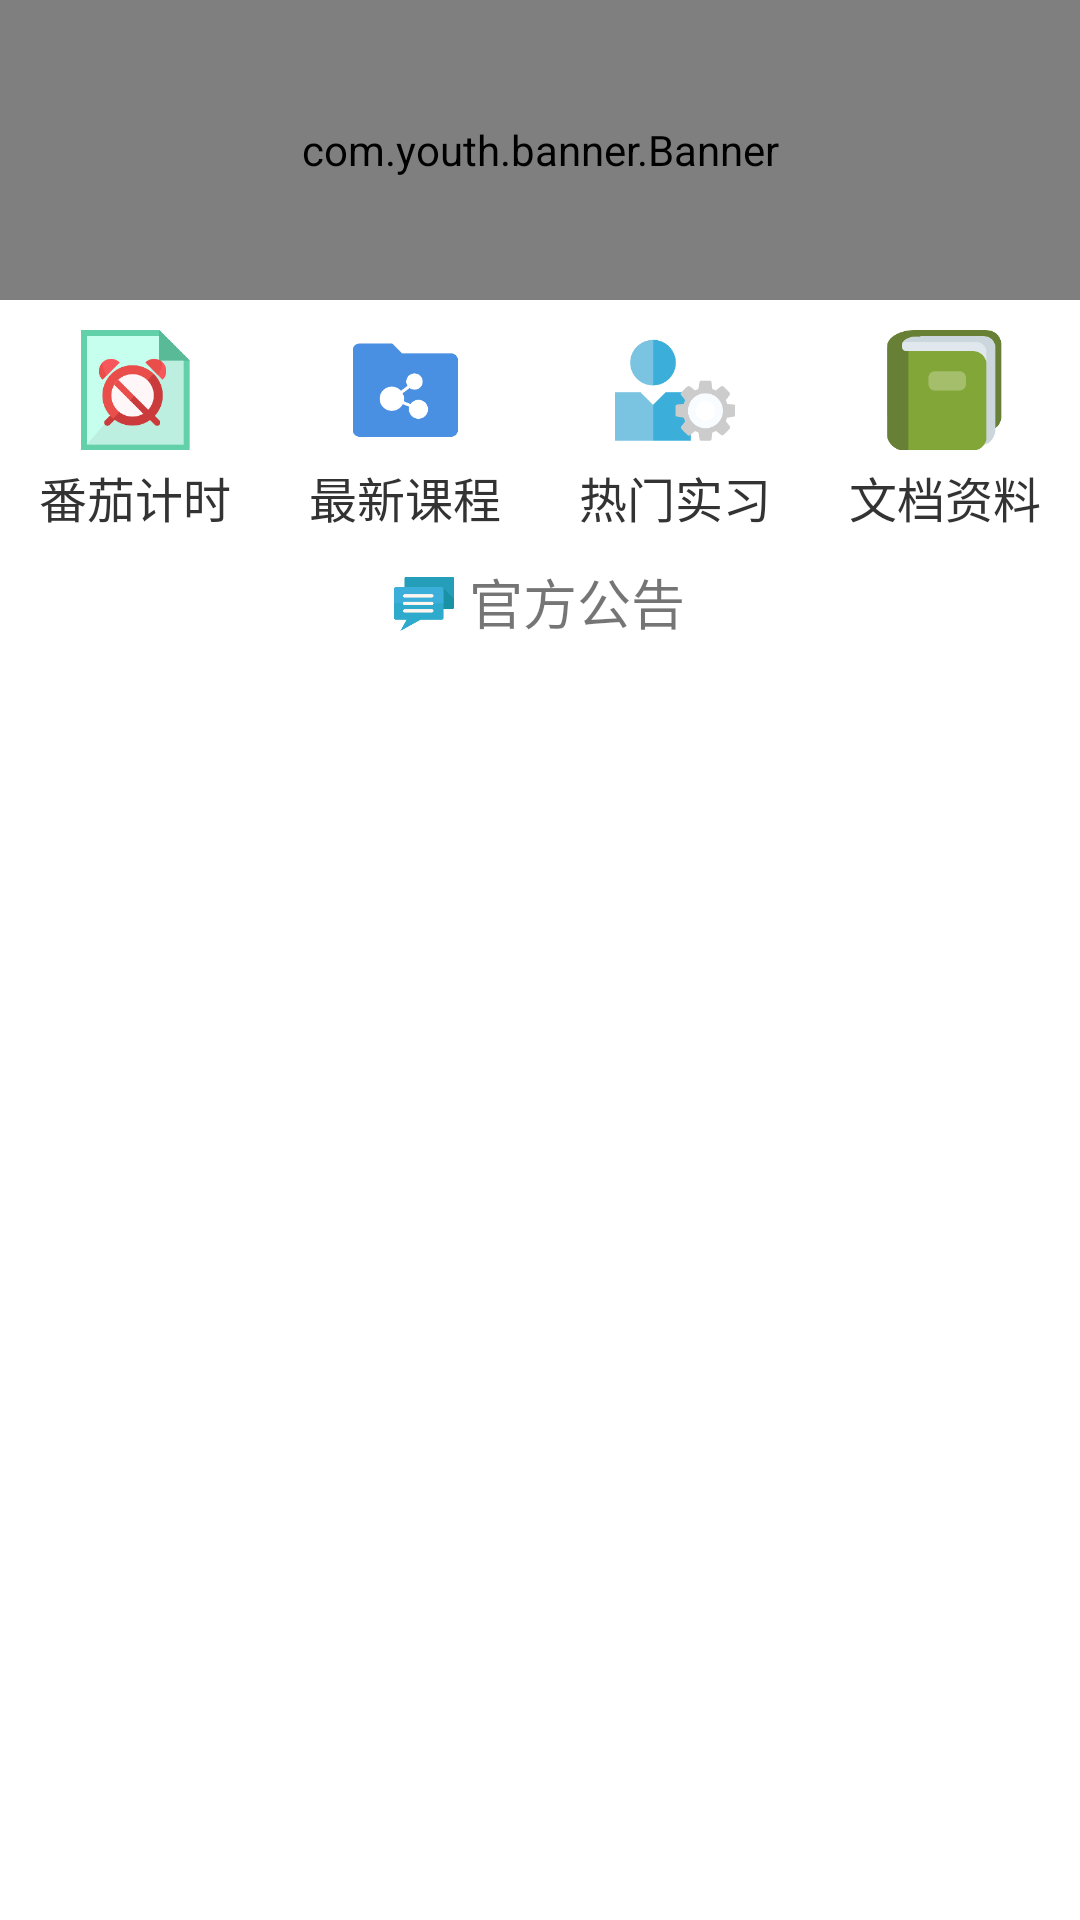

Android layout source for this screen:
<!-- AndroidManifest.xml: application theme AppTheme -->
<!-- res/layout/fragment_home_layout.xml -->
<LinearLayout xmlns:android="http://schemas.android.com/apk/res/android"
    android:layout_width="match_parent"
    android:layout_height="match_parent"
    android:background="@color/white"
    android:orientation="vertical">

    <LinearLayout
        android:layout_width="match_parent"
        android:layout_height="wrap_content">

        <com.youth.banner.Banner xmlns:app="http://schemas.android.com/apk/res-auto"
            android:id="@+id/banner"
            android:layout_width="match_parent"
            android:layout_height="100dp" />
    </LinearLayout>
    
    <LinearLayout
        android:id="@+id/linearLayout"
        android:layout_width="match_parent"
        android:layout_height="wrap_content"
        android:layout_alignParentBottom="true"
        android:background="@android:color/white"
        android:orientation="horizontal"
        android:paddingBottom="4dp"
        android:paddingTop="10dp">
        
        <RelativeLayout
            android:id="@+id/fanqiezhong_layout_view"
            android:layout_width="wrap_content"
            android:layout_height="wrap_content"
            android:layout_weight="1">

            <TextView
                android:id="@+id/fanqiezhong_image_view"
                android:layout_width="40dp"
                android:layout_height="40dp"
                android:layout_centerHorizontal="true"
                android:background="@drawable/fanqieicon" />

            <TextView
                android:layout_width="wrap_content"
                android:layout_height="wrap_content"
                android:layout_below="@+id/fanqiezhong_image_view"
                android:layout_centerHorizontal="true"
                android:layout_marginTop="4dp"
                android:text="番茄计时"
                android:textColor="@color/color_333333"
                android:textSize="16sp" />
        </RelativeLayout>

        
        <RelativeLayout
            android:id="@+id/zuixincourse_layout_view"
            android:layout_width="wrap_content"
            android:layout_height="wrap_content"
            android:layout_weight="1">

            <TextView
                android:id="@+id/zuixincourse_image_view"
                android:layout_width="40dp"
                android:layout_height="40dp"
                android:layout_centerHorizontal="true"
                android:background="@drawable/videoicon" />

            <TextView
                android:layout_width="wrap_content"
                android:layout_height="wrap_content"
                android:layout_below="@+id/zuixincourse_image_view"
                android:layout_centerHorizontal="true"
                android:layout_marginTop="4dp"
                android:text="最新课程"
                android:textColor="@color/color_333333"
                android:textSize="16sp" />
        </RelativeLayout>

        
        <RelativeLayout
            android:id="@+id/remenpartjob_layout_view"
            android:layout_width="wrap_content"
            android:layout_height="wrap_content"
            android:layout_weight="1">

            <TextView
                android:id="@+id/remenpartjob_image_view"
                android:layout_width="40dp"
                android:layout_height="40dp"
                android:layout_centerHorizontal="true"
                android:background="@drawable/partjobicon" />

            <TextView
                android:layout_width="wrap_content"
                android:layout_height="wrap_content"
                android:layout_below="@+id/remenpartjob_image_view"
                android:layout_centerHorizontal="true"
                android:layout_marginTop="4dp"
                android:text="热门实习"
                android:textColor="@color/color_333333"
                android:textSize="16sp" />
        </RelativeLayout>


        
        <RelativeLayout
            android:id="@+id/wendangziliao_layout_view"
            android:layout_width="wrap_content"
            android:layout_height="wrap_content"
            android:layout_weight="1">

            <TextView
                android:id="@+id/wendangziliao_image_view"
                android:layout_width="40dp"
                android:layout_height="40dp"
                android:layout_centerHorizontal="true"
                android:background="@drawable/wordicon" />

            <TextView
                android:layout_width="wrap_content"
                android:layout_height="wrap_content"
                android:layout_below="@+id/wendangziliao_image_view"
                android:layout_centerHorizontal="true"
                android:layout_marginTop="4dp"
                android:text="文档资料"
                android:textColor="@color/color_333333"
                android:textSize="16sp" />
        </RelativeLayout>
    </LinearLayout>


    <LinearLayout
        android:paddingTop="6dp"
        android:paddingBottom="2dp"
        android:orientation="horizontal"
        android:gravity="center"
        android:layout_width="match_parent"
        android:layout_height="wrap_content">

        <ImageView
            android:layout_width="20dp"
            android:layout_height="20dp"
            android:src="@drawable/gonggaoicon"
            />

        <TextView
            android:paddingLeft="5dp"
            android:id="@+id/textView"
            android:layout_width="wrap_content"
            android:layout_height="wrap_content"
            android:layout_alignParentLeft="true"
            android:layout_alignParentStart="true"

            android:text="官方公告"
            android:textSize="18sp" />

    </LinearLayout>


    <ListView
        android:id="@+id/list_view"
        android:layout_width="match_parent"
        android:layout_height="match_parent"
        android:layout_alignParentLeft="true"
        android:layout_alignParentStart="true"
        android:layout_marginTop="22dp"></ListView>

</LinearLayout>
<!-- resources referenced by this layout -->
<resources>
  <color name="color_333333">#333333</color>
  <color name="white">#FFFFFFFF</color>
  <!-- drawable fanqieicon: png bitmap (drawable-xhdpi, 13198 bytes) -->
  <!-- drawable gonggaoicon: png bitmap (drawable-xhdpi, 2813 bytes) -->
  <!-- drawable partjobicon: png bitmap (drawable-xhdpi, 9248 bytes) -->
  <!-- drawable videoicon: png bitmap (drawable-xhdpi, 6108 bytes) -->
  <!-- drawable wordicon: png bitmap (drawable-xhdpi, 5587 bytes) -->
  <style name="AppTheme" parent="Theme.AppCompat.Light">
          
          <item name="colorPrimary">@color/color_fed952</item>
          <item name="colorPrimaryDark">#3F51B5</item>
          <item name="colorAccent">@color/colorAccent</item>
      </style>
  <color name="color_fed952">#fed952</color>
  <color name="colorAccent">#FF4081</color>
</resources>
